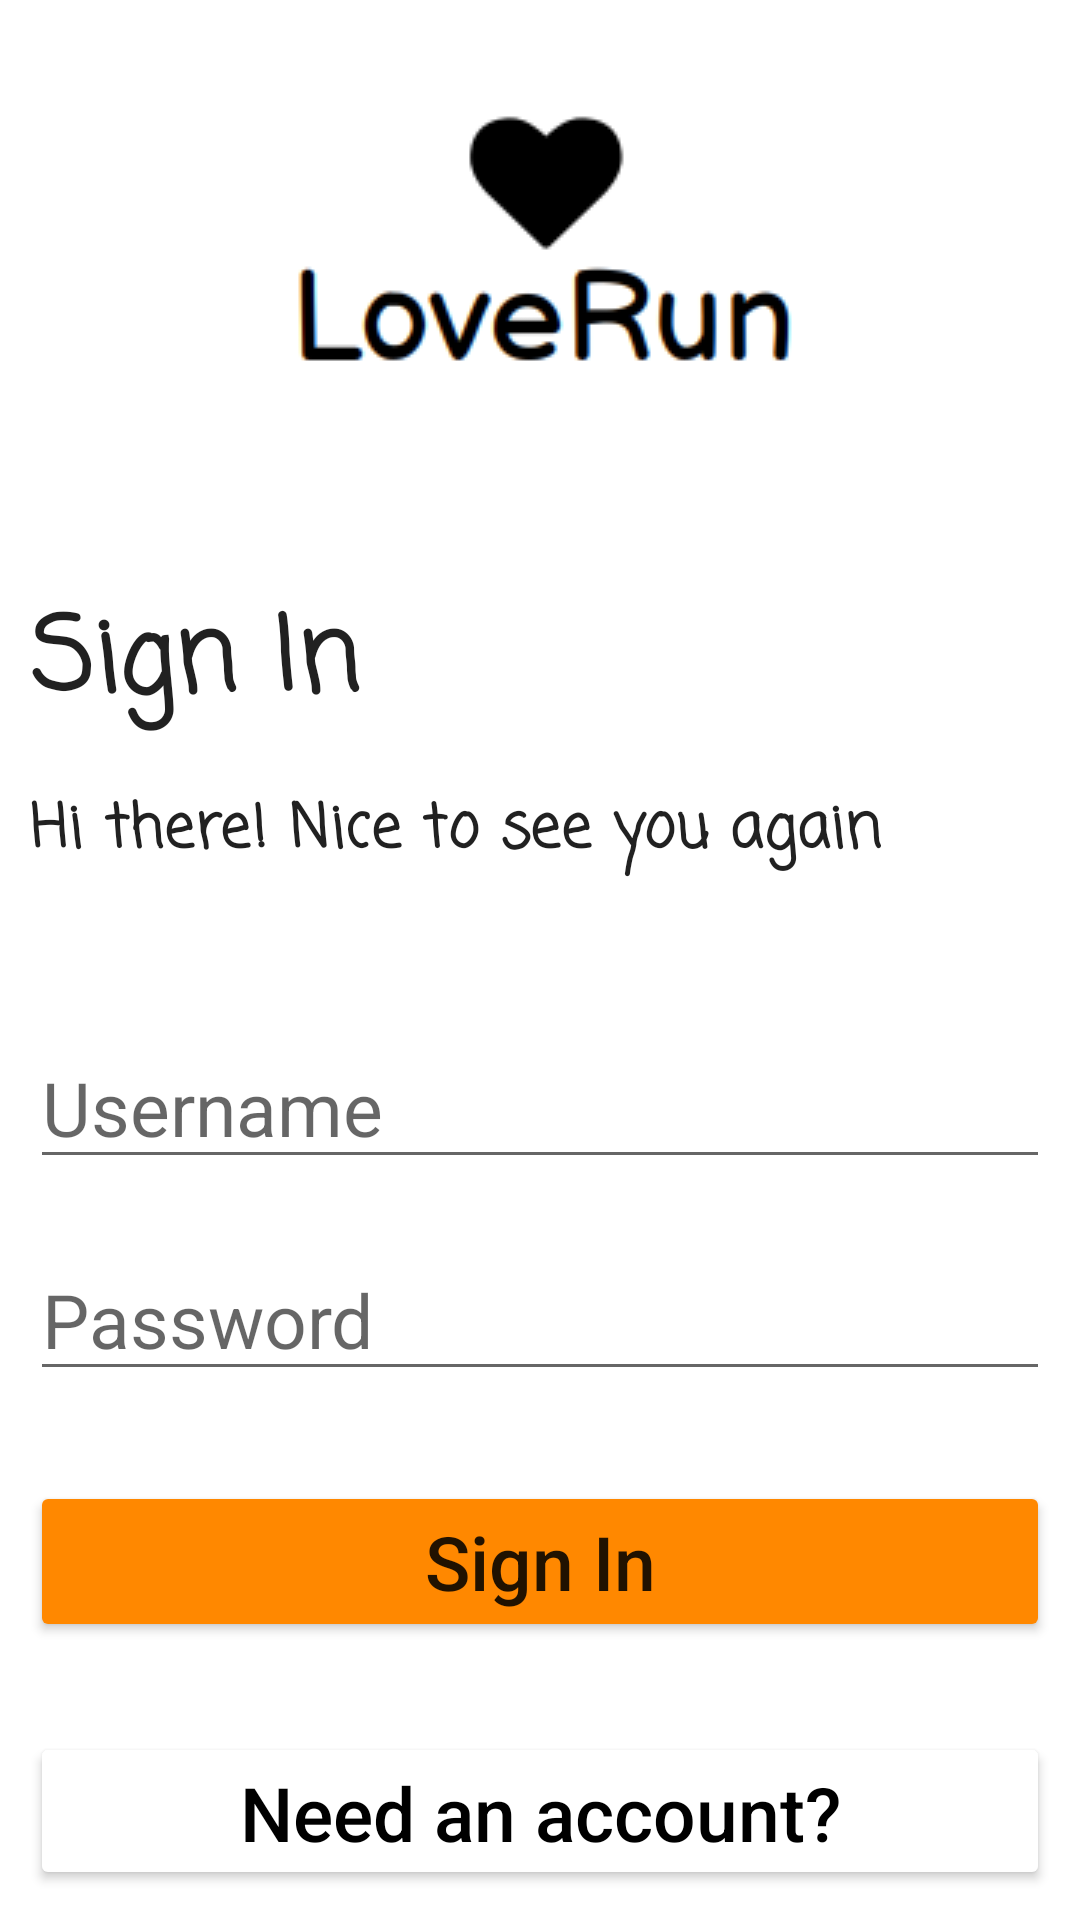

Write the Android layout XML for this screen, with the resource values it uses.
<!-- AndroidManifest.xml: application theme Theme.LoveAndRun -->
<!-- res/layout/activity_login.xml -->
<?xml version="1.0" encoding="utf-8"?>
<RelativeLayout xmlns:android="http://schemas.android.com/apk/res/android"
    xmlns:app="http://schemas.android.com/apk/res-auto"
    xmlns:tools="http://schemas.android.com/tools"
    android:layout_width="match_parent"
    android:layout_height="match_parent"
    android:backgroundTint="@color/white"
    android:padding="10dp"
    tools:context=".LoginActivity">

    <ImageView
        android:id="@+id/ImageView"
        android:layout_width="match_parent"
        android:layout_height="150dp"
        android:scaleType="center"
        android:src="@drawable/logo" />

    <TextView
        android:id="@+id/SignIn"
        android:layout_width="match_parent"
        android:layout_height="wrap_content"
        android:layout_below="@id/ImageView"
        android:layout_marginTop="35dp"
        android:fontFamily="casual"
        android:text="Sign In"
        android:textAppearance="@style/TextAppearance.MaterialComponents.Headline6"
        android:textSize="34sp"
        android:textStyle="bold" />

    <TextView
        android:id="@+id/HiThere"
        android:layout_width="match_parent"
        android:layout_height="wrap_content"
        android:layout_below="@id/SignIn"
        android:layout_marginTop="15dp"
        android:fontFamily="casual"
        android:text="Hi there! Nice to see you again"
        android:textAppearance="@style/TextAppearance.MaterialComponents.Headline6"
        android:textSize="20sp"
        android:textStyle="bold" />

    <EditText
        android:id="@+id/usernameLogin"
        android:layout_width="match_parent"
        android:layout_height="wrap_content"
        android:hint="Username"
        android:layout_marginTop="50dp"
        android:layout_below="@id/HiThere"
        android:textSize="25dp">
    </EditText>

    <EditText
        android:id="@+id/passwordLogin"
        android:layout_width="match_parent"
        android:layout_height="wrap_content"
        android:layout_below="@id/usernameLogin"
        android:layout_marginTop="20dp"
        android:hint="Password"
        android:textSize="25dp" />

    <Button
        android:id="@+id/btnLogin"
        android:layout_width="match_parent"
        android:layout_height="wrap_content"
        android:layout_below="@+id/passwordLogin"
        android:layout_marginTop="30dp"
        android:backgroundTint="@android:color/holo_orange_dark"
        android:text="Sign In"
        android:textAllCaps="false"
        android:textSize="25dp" />

    <Button
        android:id="@+id/btnNeedAccount"
        android:layout_width="match_parent"
        android:layout_height="wrap_content"
        android:text="Need an account?"
        android:textAllCaps="false"
        android:layout_below="@+id/btnLogin"
        android:backgroundTint="@android:color/white"
        android:textColor="@color/black"
        android:textSize="25dp"
        android:layout_marginTop="30dp"/>



</RelativeLayout>
<!-- resources referenced by this layout -->
<resources>
  <!-- drawable logo: png bitmap (drawable-v24, 6213 bytes) -->
  <style name="Theme.LoveAndRun" parent="Theme.MaterialComponents.DayNight.DarkActionBar">
          
          <item name="colorPrimary">@color/purple_500</item>
          <item name="colorPrimaryVariant">@color/purple_700</item>
          <item name="colorOnPrimary">@color/white</item>
          
          <item name="colorSecondary">@color/teal_200</item>
          <item name="colorSecondaryVariant">@color/teal_700</item>
          <item name="colorOnSecondary">@color/black</item>
          
          <item name="android:statusBarColor" tools:targetApi="l">?attr/colorPrimaryVariant</item>
          
      </style>
  <!-- not gathered from this repository: default colours our renderer supplied (Android Studio template values) -->
  <color name="purple_500">#FF6200EE</color>
  <color name="purple_700">#FF3700B3</color>
  <color name="teal_200">#FF03DAC5</color>
  <color name="teal_700">#FF018786</color>
  <color name="black">#FF000000</color>
  <color name="white">#FFFFFFFF</color>
</resources>
